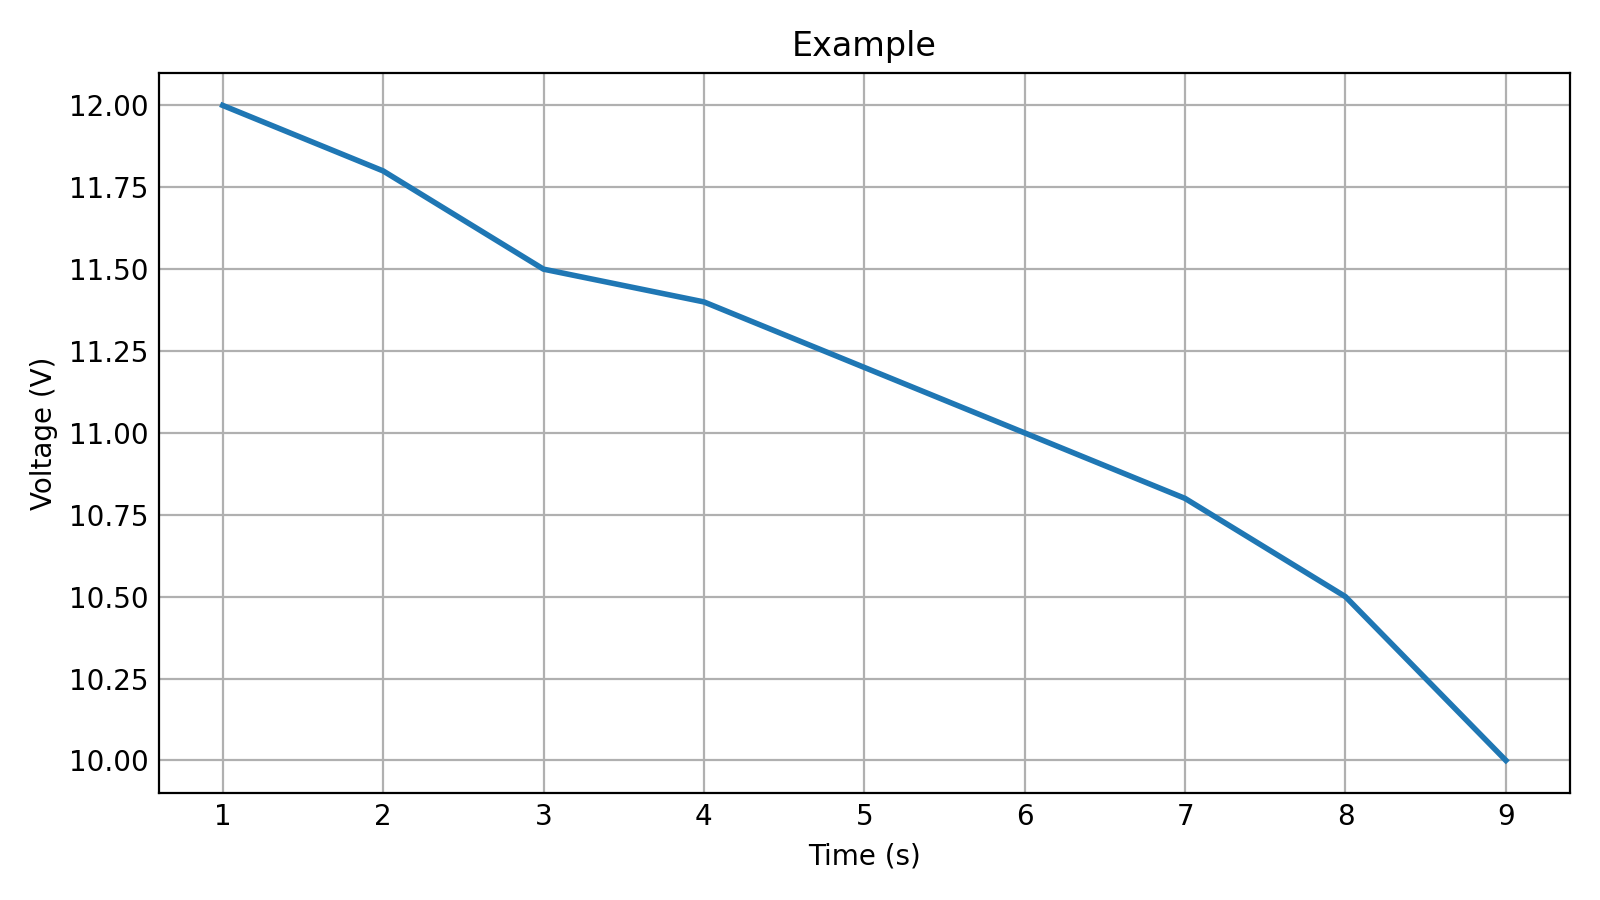

The data file committed next to this chart (first rows):
Time, Voltage
1, 12
2, 11.8
3, 11.5
4, 11.4
5, 11.2
6, 11
7, 10.8
8, 10.5
9, 10
